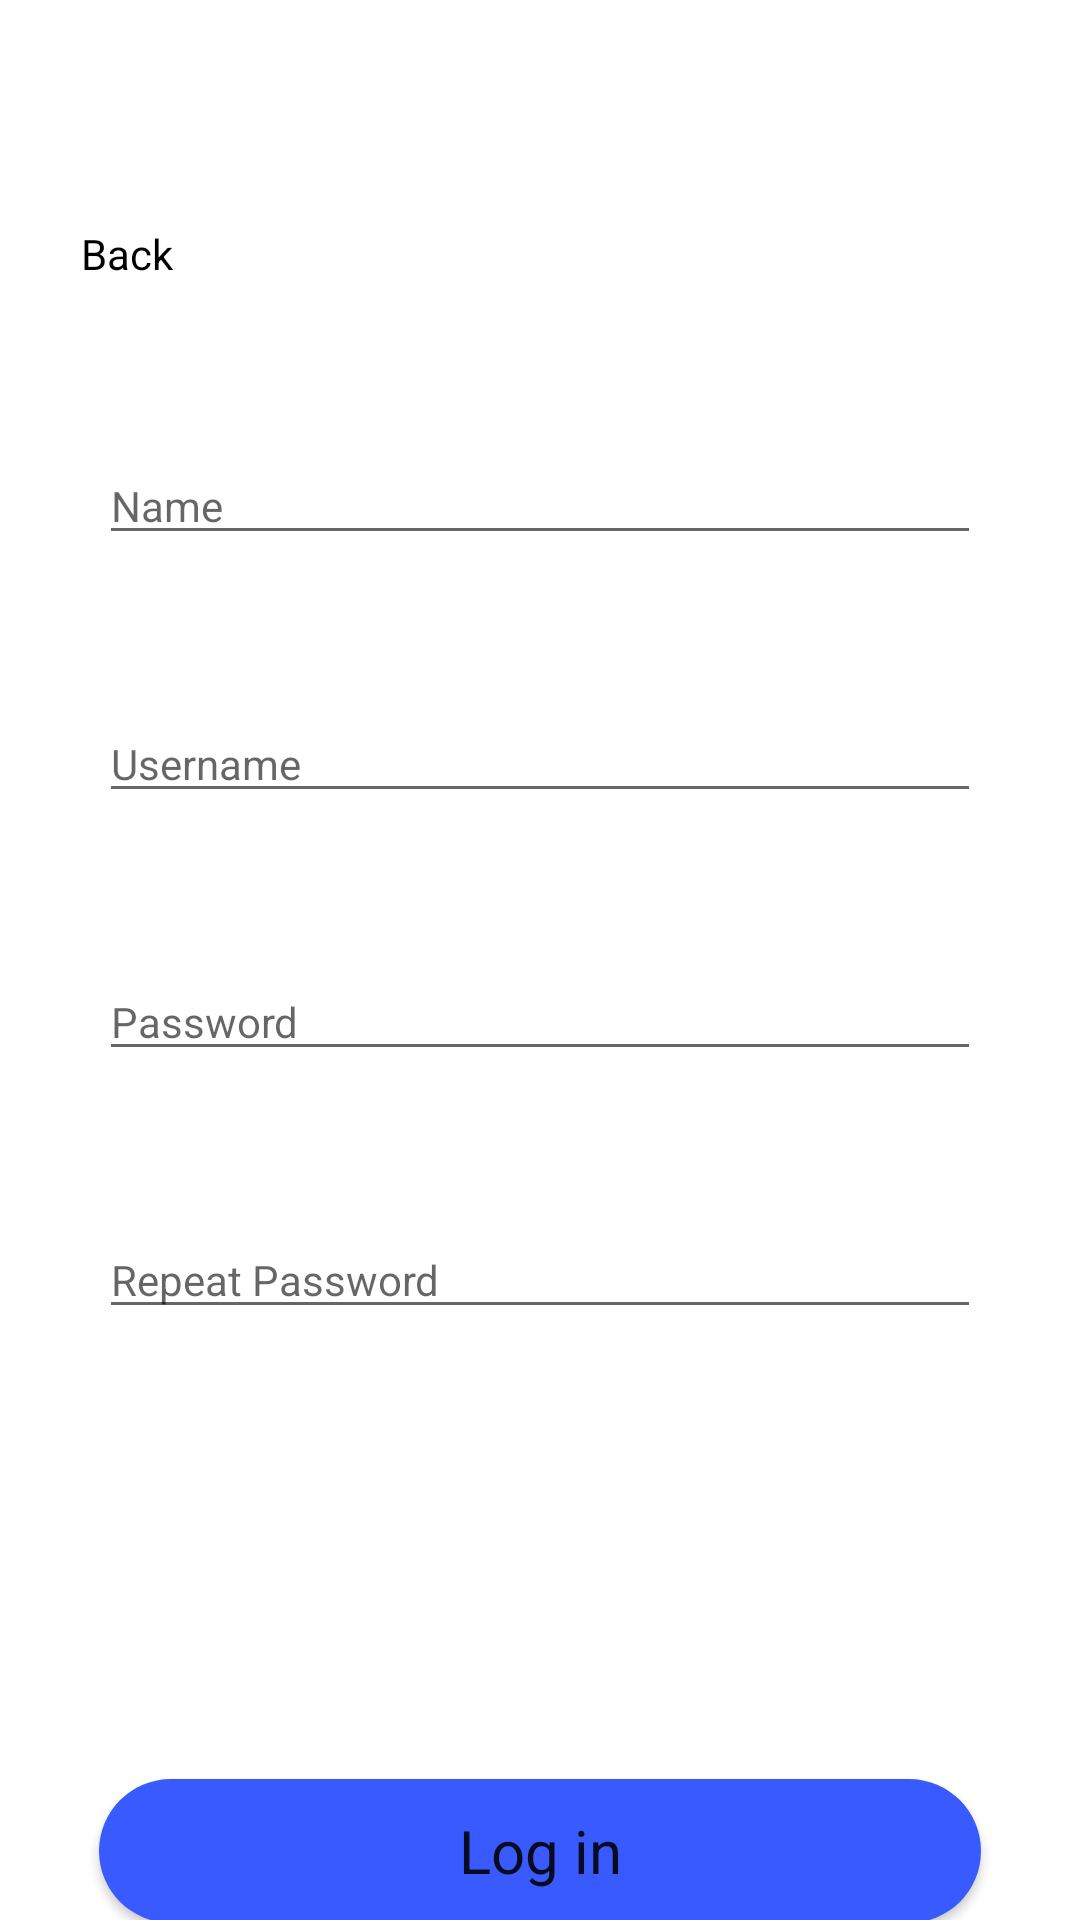

Reconstruct the res/layout file that produces this screen, plus the resources it refers to.
<!-- AndroidManifest.xml: application theme Theme.Superhero -->
<!-- res/layout/fragment_sign_up.xml -->
<?xml version="1.0" encoding="utf-8"?>
<androidx.constraintlayout.widget.ConstraintLayout xmlns:android="http://schemas.android.com/apk/res/android"
    xmlns:app="http://schemas.android.com/apk/res-auto"
    xmlns:tools="http://schemas.android.com/tools"
    android:layout_width="match_parent"
    android:layout_height="match_parent"
    tools:context=".presentation.sign_up.SignUpFragment">

    <TextView
        android:id="@+id/sign_up_back"
        style="@style/Button.Ghost"
        android:layout_width="wrap_content"
        android:layout_height="wrap_content"
        android:layout_marginStart="22dp"
        android:layout_marginTop="70dp"
        android:padding="5dp"
        android:text="@string/back"
        app:layout_constraintStart_toStartOf="parent"
        app:layout_constraintTop_toTopOf="parent" />

    <EditText
        android:id="@+id/sign_up_name"
        style="@style/SuperTextField"
        android:layout_width="0dp"
        android:layout_height="wrap_content"
        android:layout_marginTop="50dp"
        android:autofillHints="username"
        android:hint="@string/name"
        android:inputType="text"
        app:layout_constraintEnd_toEndOf="parent"
        app:layout_constraintStart_toStartOf="parent"
        app:layout_constraintTop_toBottomOf="@id/sign_up_back" />

    <EditText
        android:id="@+id/sign_up_username"
        style="@style/SuperTextField"
        android:layout_width="0dp"
        android:layout_height="wrap_content"
        android:layout_marginTop="50dp"
        android:autofillHints="username"
        android:hint="@string/username"
        android:inputType="text"
        app:layout_constraintEnd_toEndOf="parent"
        app:layout_constraintStart_toStartOf="parent"
        app:layout_constraintTop_toBottomOf="@id/sign_up_name" />

    <EditText
        android:id="@+id/sign_up_password"
        style="@style/SuperTextField"
        android:layout_width="0dp"
        android:layout_height="wrap_content"
        android:layout_marginTop="50dp"
        android:autofillHints="username"
        android:hint="@string/password"
        android:inputType="textPassword"
        app:layout_constraintEnd_toEndOf="parent"
        app:layout_constraintStart_toStartOf="parent"
        app:layout_constraintTop_toBottomOf="@id/sign_up_username" />

    <EditText
        android:id="@+id/sign_up_repeat"
        style="@style/SuperTextField"
        android:layout_width="0dp"
        android:layout_height="wrap_content"
        android:layout_marginTop="50dp"
        android:autofillHints="username"
        android:hint="@string/repeat_password"
        android:inputType="textPassword"
        app:layout_constraintEnd_toEndOf="parent"
        app:layout_constraintStart_toStartOf="parent"
        app:layout_constraintTop_toBottomOf="@id/sign_up_password" />

    <Button
        style="@style/Button.Primary"
        android:layout_width="0dp"
        android:layout_height="wrap_content"
        android:layout_marginStart="33dp"
        android:layout_marginTop="150dp"
        android:layout_marginEnd="33dp"
        android:text="@string/log_in"
        app:layout_constraintEnd_toEndOf="parent"
        app:layout_constraintStart_toStartOf="parent"
        app:layout_constraintTop_toBottomOf="@id/sign_up_repeat" />

</androidx.constraintlayout.widget.ConstraintLayout>
<!-- resources referenced by this layout -->
<resources>
  <string name="back">Back</string>
  <string name="log_in">Log in</string>
  <string name="name">Name</string>
  <string name="password">Password</string>
  <string name="repeat_password">Repeat Password</string>
  <string name="username">Username</string>
  <style name="Button.Ghost">
          <item name="android:textColor">@color/black</item>
          <item name="android:padding">5dp</item>
      </style>
  <style name="Button.Primary">
          <item name="android:textAllCaps">false</item>
          <item name="android:background">@drawable/primary_button_background</item>
          <item name="android:textSize">20sp</item>
      </style>
  <style name="SuperTextField" parent="Theme.MaterialComponents.Light.NoActionBar">
          <item name="maxLines">1</item>
          <item name="android:layout_marginEnd">33dp</item>
          <item name="android:layout_marginStart">33dp</item>
      </style>
  <style name="Theme.Superhero" parent="Theme.MaterialComponents.Light.NoActionBar">
          
          <item name="colorPrimary">@color/purple_500</item>
          <item name="colorPrimaryVariant">@color/purple_700</item>
          <item name="colorOnPrimary">@color/white</item>
          
          <item name="colorSecondary">@color/teal_200</item>
          <item name="colorSecondaryVariant">@color/teal_700</item>
          <item name="colorOnSecondary">@color/black</item>
          
          <item name="android:statusBarColor" tools:targetApi="l">?attr/colorPrimaryVariant</item>
          
  
      </style>
  <color name="black">#FF000000</color>
  <!-- drawable primary_button_background (drawable) -->
  <?xml version="1.0" encoding="utf-8"?>
  <shape xmlns:android="http://schemas.android.com/apk/res/android"
      android:shape="rectangle">
      <solid android:color="@color/Blue" />
      <corners android:radius="100dp" />
  </shape>
  <color name="purple_500">#FF6200EE</color>
  <color name="purple_700">#FF3700B3</color>
  <color name="white">#FFFFFFFF</color>
  <color name="teal_200">#FF03DAC5</color>
  <color name="teal_700">#FF018786</color>
  <color name="Blue">#395AFF</color>
</resources>
